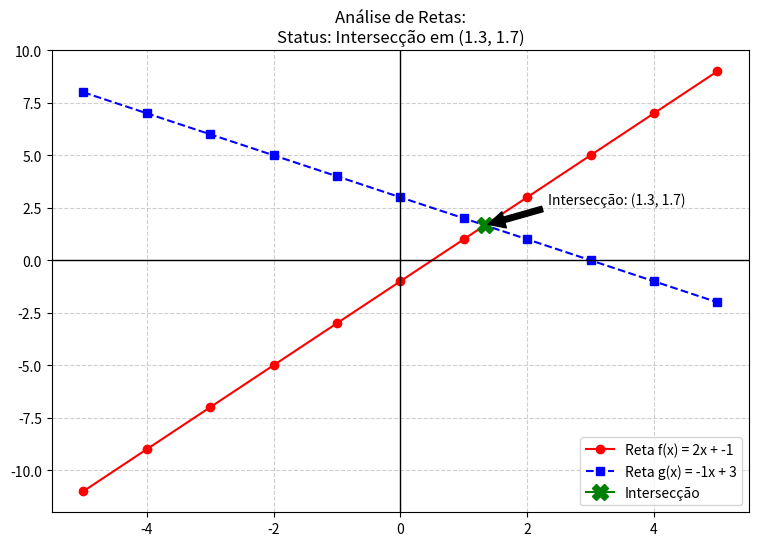

Python code for this plot:
import matplotlib.pyplot as plt

def calcular_pontos(a, b, x_inicio, x_fim, letraFuncao):
    print(f"\n\n--- Gerando pontos para a função {letraFuncao}(x) = {a}x + {b} ---\n")
    
    lista_x = []
    lista_y = []

    for x in range(x_inicio, x_fim + 1):
        y = (a * x) + b
        
        lista_x.append(x)
        lista_y.append(y)
        
        print(f"Loop: {letraFuncao}({x}) -> {a}*{x} + {b} = {y}")
        
    return lista_x, lista_y

def plotar_com_analise(x1, y1, x2, y2, a1, b1, a2, b2):
    plt.figure(figsize=(9, 6))
    
    plt.plot(x1, y1, marker='o', linestyle='-', color='red', label=f'Reta f(x) = {a1}x + {b1}')
    plt.plot(x2, y2, marker='s', linestyle='--', color='blue', label=f'Reta g(x) = {a2}x + {b2}')

    mensagem = ""
    
    # Checando se são paralelas ou coincidentes
    if a1 == a2:
        if b1 == b2:
            mensagem = "Status: Retas Coincidentes (São a mesma reta)"
        else:
            mensagem = "Status: Retas Paralelas (Nunca se cruzam)"
    else:

        # Cálculo matemático do ponto de intersecção:
        x_inter = (b2 - b1) / (a1 - a2)
        y_inter = a1 * x_inter + b1
        
        mensagem = f"Status: Intersecção em ({x_inter:.1f}, {y_inter:.1f})"
        

        # Marcando no gráfico
        plt.plot(x_inter, y_inter, marker='X', color='green', markersize=12, label='Intersecção')
        plt.annotate(f'Intersecção: ({x_inter:.1f}, {y_inter:.1f})', xy=(x_inter, y_inter), xytext=(x_inter + 1, y_inter + 1),arrowprops=dict(facecolor='black', shrink=0.05))

    plt.axhline(0, color='black', linewidth=1) 
    plt.axvline(0, color='black', linewidth=1) 
    plt.grid(True, linestyle='--', alpha=0.6)

    plt.title(f'Análise de Retas:\n{mensagem}')
    plt.legend()
    plt.show()

# f(x)
a1, b1 = 2, -1
# f(g)
a2, b2 = -1, 3 

x1, y1 = calcular_pontos(a1, b1, -5, 5, "f")
x2, y2 = calcular_pontos(a2, b2, -5, 5, "g")

plotar_com_analise(x1, y1, x2, y2, a1, b1, a2, b2)
